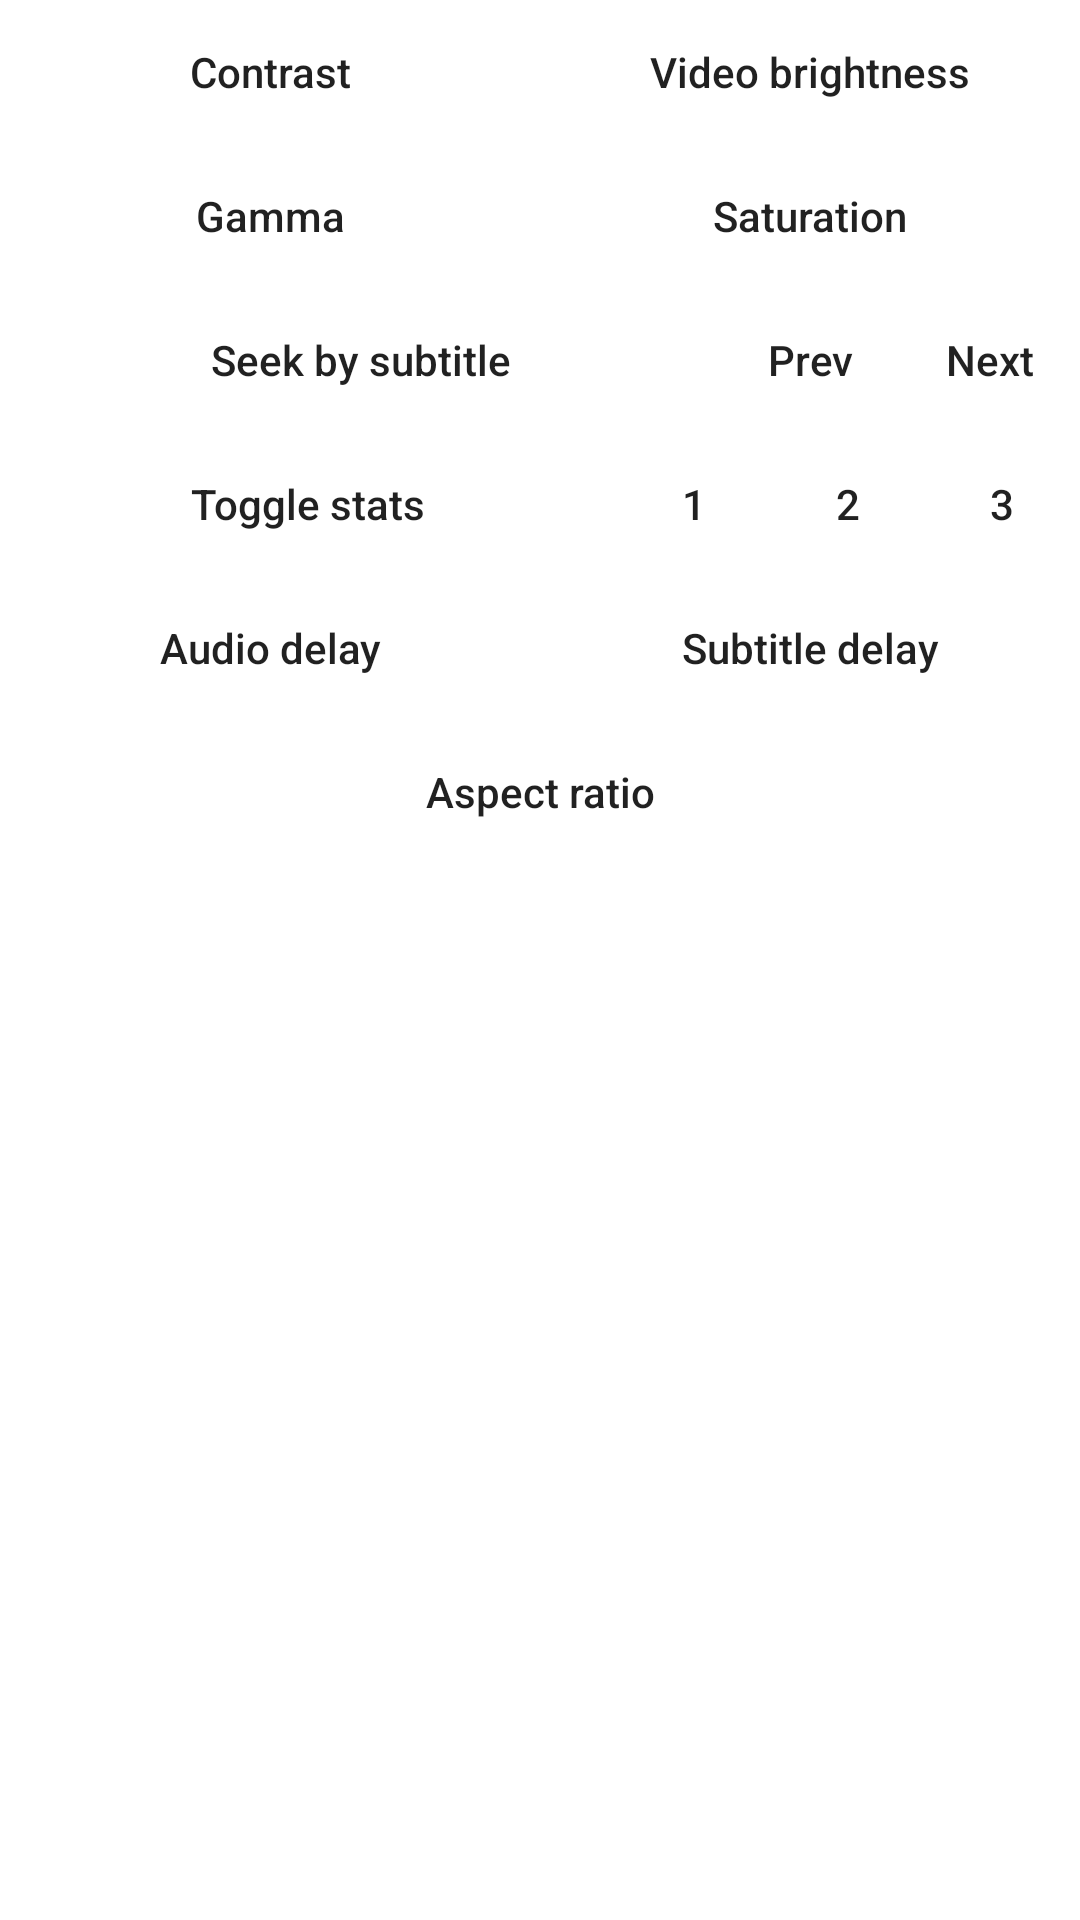

Here is an Android app screen rendered from its layout file. Give the layout XML and the strings, colors and styles it references.
<!-- AndroidManifest.xml: fallback theme Theme.MaterialComponents.DayNight.NoActionBar -->
<!-- res/layout/dialog_advanced_menu.xml -->
<?xml version="1.0" encoding="utf-8"?>
<ScrollView xmlns:android="http://schemas.android.com/apk/res/android"
    android:layout_width="match_parent"
    android:layout_height="match_parent">

    <LinearLayout
        android:orientation="vertical" android:layout_width="match_parent"
        android:layout_height="wrap_content"
        android:clipChildren="false"
        android:clipToPadding="false">

        <TableRow
            android:id="@+id/rowVideo1"
            android:layout_width="match_parent"
            android:layout_height="wrap_content"
        android:clipChildren="false"
        android:clipToPadding="false">

            <Button
                android:id="@+id/contrastBtn"
                style="@style/Widget.AppCompat.Button.Borderless"
                android:layout_width="0dp"
                android:layout_height="wrap_content"
                android:layout_weight="1"
                android:text="@string/contrast"
                android:textAllCaps="false" />

            <Button
                android:id="@+id/brightnessBtn"
                style="@style/Widget.AppCompat.Button.Borderless"
                android:layout_width="0dp"
                android:layout_height="wrap_content"
                android:layout_weight="1"
                android:text="@string/video_brightness"
                android:textAllCaps="false" />

        </TableRow>

        <TableRow
            android:id="@+id/rowVideo2"
            android:layout_width="match_parent"
            android:layout_height="match_parent"
        android:clipChildren="false"
        android:clipToPadding="false">

            <Button
                android:id="@+id/gammaBtn"
                style="@style/Widget.AppCompat.Button.Borderless"
                android:layout_width="0dp"
                android:layout_height="wrap_content"
                android:layout_weight="1"
                android:text="@string/gamma"
                android:textAllCaps="false" />

            <Button
                android:id="@+id/saturationBtn"
                style="@style/Widget.AppCompat.Button.Borderless"
                android:layout_width="0dp"
                android:layout_height="wrap_content"
                android:layout_weight="1"
                android:text="@string/saturation"
                android:textAllCaps="false" />
        </TableRow>

        <TableRow
            android:id="@+id/rowSubSeek"
            android:layout_width="match_parent"
            android:layout_height="wrap_content"
        android:clipChildren="false"
        android:clipToPadding="false">

            <Button
                android:id="@+id/subSeekBtn"
                style="@style/Widget.AppCompat.Button.Borderless"
                android:layout_width="0dp"
                android:layout_height="wrap_content"
                android:layout_weight="4"
                android:text="@string/sub_seek_button"
                android:textAllCaps="false" />

            <Button
                android:id="@+id/subSeekPrev"
                style="@style/Widget.AppCompat.Button.Borderless"
                android:layout_width="0dp"
                android:layout_height="wrap_content"
                android:layout_weight="1"
                android:background="@drawable/alpha_darken"
                android:text="@string/dialog_prev"
                android:textAllCaps="false" />

            <Button
                android:id="@+id/subSeekNext"
                style="@style/Widget.AppCompat.Button.Borderless"
                android:layout_width="0dp"
                android:layout_height="wrap_content"
                android:layout_weight="1"
                android:background="@drawable/alpha_darken"
                android:text="@string/dialog_next"
                android:textAllCaps="false" />

        </TableRow>

        <TableRow
            android:layout_width="match_parent"
            android:layout_height="wrap_content"
        android:clipChildren="false"
        android:clipToPadding="false">

            <Button
                android:id="@+id/statsBtn"
                style="@style/Widget.AppCompat.Button.Borderless"
                android:layout_width="0dp"
                android:layout_height="wrap_content"
                android:layout_weight="4"
                android:text="@string/toggle_stats"
                android:textAllCaps="false" />

            <Button
                android:id="@+id/statsBtn1"
                style="@style/Widget.AppCompat.Button.Borderless"
                android:layout_width="0dp"
                android:layout_height="wrap_content"
                android:layout_weight="1"
                android:background="@drawable/alpha_darken"
                android:text="1"
                android:textAllCaps="false" />

            <Button
                android:id="@+id/statsBtn2"
                style="@style/Widget.AppCompat.Button.Borderless"
                android:layout_width="0dp"
                android:layout_height="wrap_content"
                android:layout_weight="1"
                android:background="@drawable/alpha_darken"
                android:text="2"
                android:textAllCaps="false" />

            <Button
                android:id="@+id/statsBtn3"
                style="@style/Widget.AppCompat.Button.Borderless"
                android:layout_width="0dp"
                android:layout_height="wrap_content"
                android:layout_weight="1"
                android:background="@drawable/alpha_darken"
                android:text="3"
                android:textAllCaps="false" />

        </TableRow>

        <TableRow
            android:layout_width="match_parent"
            android:layout_height="match_parent"
        android:clipChildren="false"
        android:clipToPadding="false">

            <Button
                android:id="@+id/audioDelayBtn"
                style="@style/Widget.AppCompat.Button.Borderless"
                android:layout_width="0dp"
                android:layout_height="wrap_content"
                android:layout_weight="1"
                android:text="@string/audio_delay"
                android:textAllCaps="false" />

            <Button
                android:id="@+id/subDelayBtn"
                style="@style/Widget.AppCompat.Button.Borderless"
                android:layout_width="0dp"
                android:layout_height="wrap_content"
                android:layout_weight="1"
                android:text="@string/sub_delay"
                android:textAllCaps="false" />

        </TableRow>

        <Button
            android:id="@+id/aspectBtn"
            style="@style/Widget.AppCompat.Button.Borderless"
            android:layout_width="match_parent"
            android:layout_height="wrap_content"
            android:text="@string/aspect_ratio"
            android:textAllCaps="false" />

    </LinearLayout>

</ScrollView>
<!-- resources referenced by this layout -->
<resources>
  <string name="aspect_ratio">Aspect ratio</string>
  <string name="audio_delay">Audio delay</string>
  <string name="contrast">Contrast</string>
  <string name="dialog_next">Next</string>
  <string name="dialog_prev">Prev</string>
  <string name="gamma">Gamma</string>
  <string name="saturation">Saturation</string>
  <string name="sub_delay">Subtitle delay</string>
  <string name="sub_seek_button">Seek by subtitle</string>
  <string name="toggle_stats">Toggle stats</string>
  <string name="video_brightness">Video brightness</string>
</resources>
